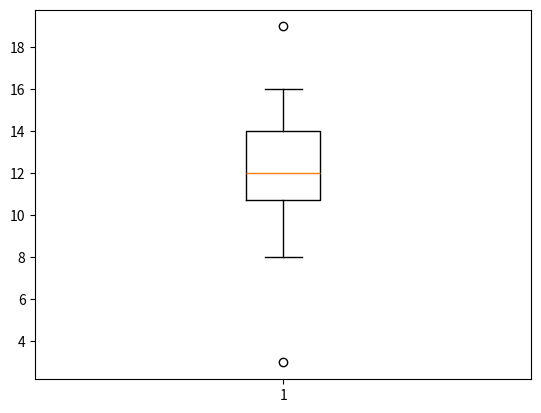

Python code for this plot:
import pandas as pd
import matplotlib.pyplot as plt

def ordenar_lista(lista):
    n = len(lista)
    for i in range(n):
        derecha = lista[i]
        for j in range(i - 1, -1, -1):
            izquierda = lista[j]
            if derecha < izquierda:
                lista[j + 1] = izquierda
                lista[j] = derecha
                derecha = lista[j]
    return lista

list1=[3,19,10,15,14,12,9,8,11,12,11,12,13,11,14,16]


def analizar_notas(list):
    list=ordenar_lista(list)
    dataframe1=pd.DataFrame(list,columns=["notas"])
    x=dataframe1["notas"].mean()
    y=dataframe1["notas"].median()
    z=dataframe1["notas"].std()
    rv=dataframe1["notas"].max()-dataframe1["notas"].min()
    cv=(z/x)*100
    q1=dataframe1["notas"].quantile(q=0.25,interpolation="linear")
    q2=dataframe1["notas"].quantile(q=0.5,interpolation="linear")
    q3=dataframe1["notas"].quantile(q=0.75,interpolation="linear")
    dict1={"notas":[list],"media":[x],"mediana":[y],"desviacion_estandar":[z],"rango_variacion":[rv],"coeficiente_variacion":[cv],"q1":[q1],"q2":[q2],"q3":[q3]}
    dataframe2=pd.DataFrame(dict1).transpose()
    print(dataframe2)
    plt.boxplot(x="notas",data=dataframe1)
    plt.show()


analizar_notas(list1)
